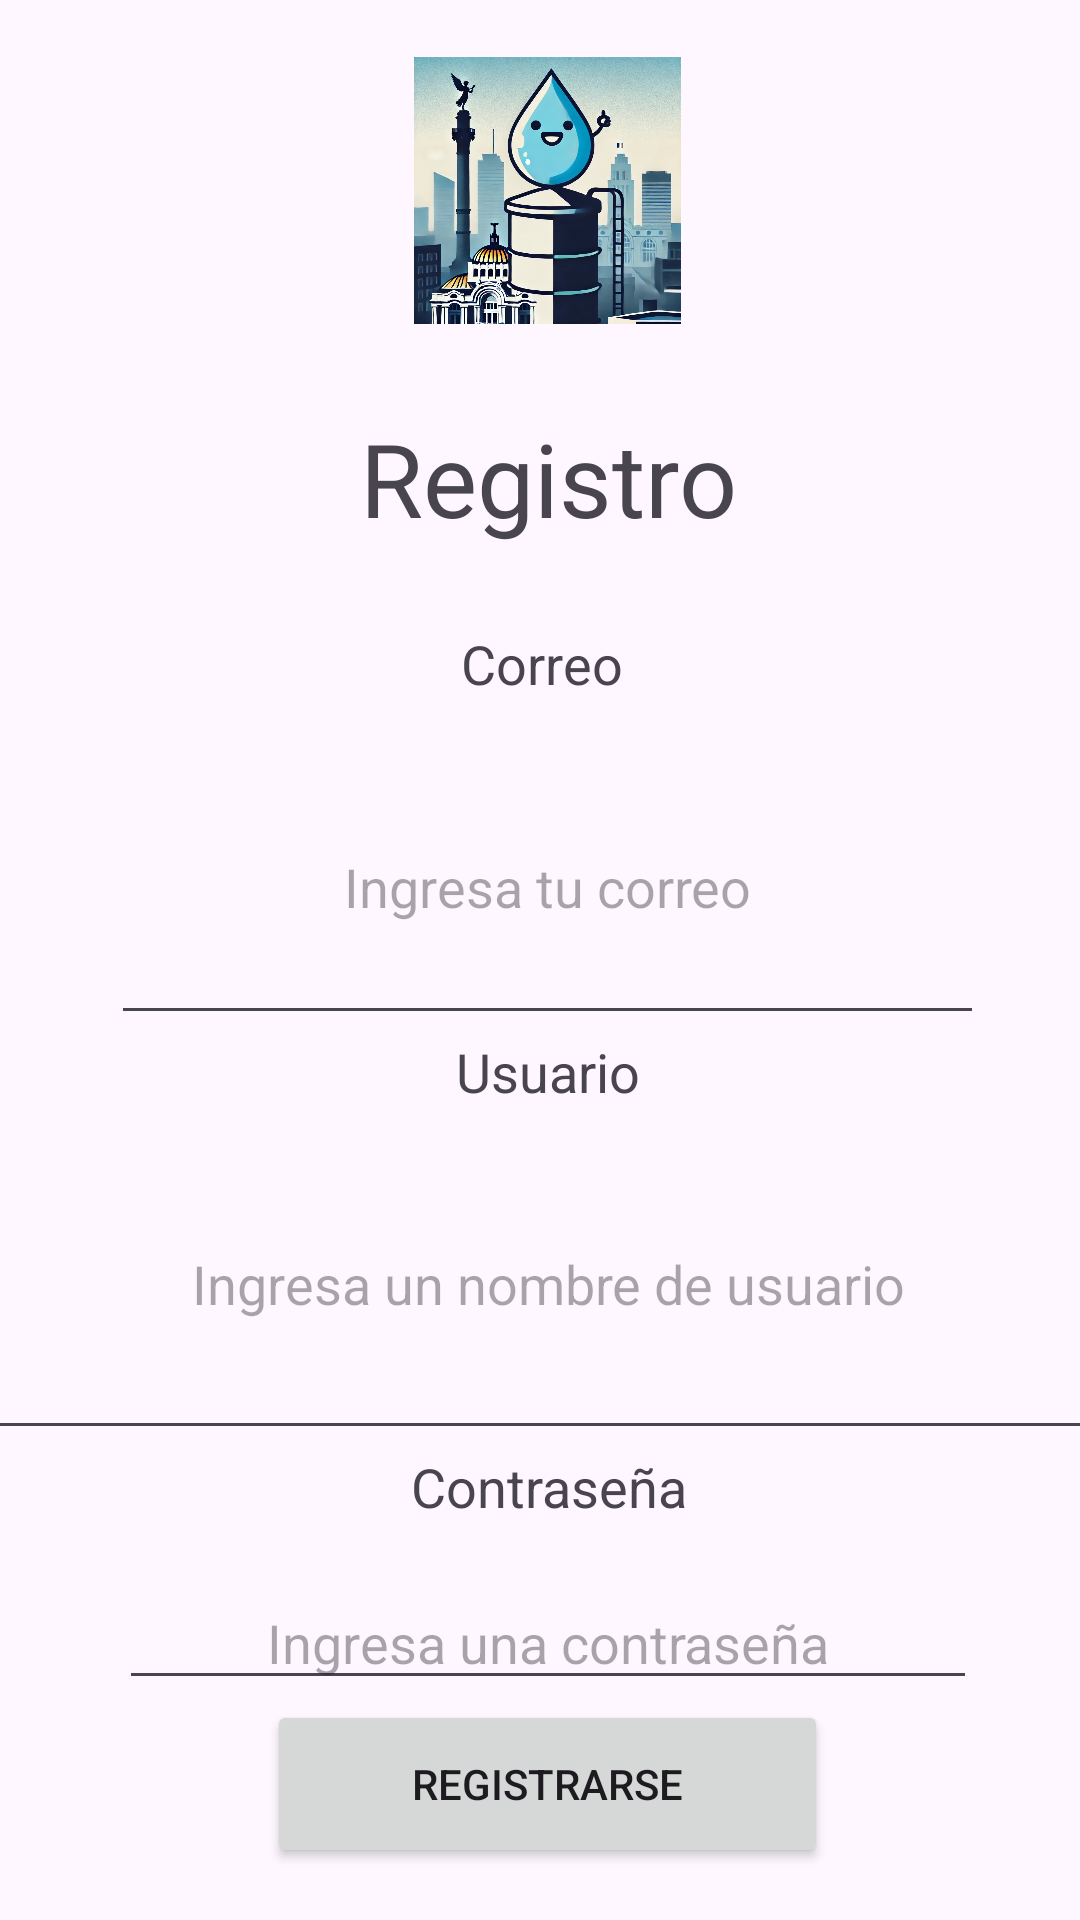

Android layout source for this screen:
<!-- AndroidManifest.xml: application theme Theme.TITA -->
<!-- res/layout/activity_register.xml -->
<?xml version="1.0" encoding="utf-8"?>
<androidx.constraintlayout.widget.ConstraintLayout xmlns:android="http://schemas.android.com/apk/res/android"
    xmlns:app="http://schemas.android.com/apk/res-auto"
    xmlns:tools="http://schemas.android.com/tools"
    android:id="@+id/main"
    android:layout_width="match_parent"
    android:layout_height="match_parent"
    tools:context=".register">

    <LinearLayout
        android:id="@+id/linearLayout"
        android:layout_width="376dp"
        android:layout_height="668dp"
        android:gravity="center"
        android:orientation="vertical"
        android:visibility="visible"
        app:layout_constraintBottom_toBottomOf="parent"
        app:layout_constraintEnd_toEndOf="parent"
        app:layout_constraintHorizontal_bias="0.361"
        app:layout_constraintStart_toStartOf="parent"
        app:layout_constraintTop_toTopOf="parent"
        app:layout_constraintVertical_bias="0.521"
        tools:visibility="visible">

        <ImageView
            android:id="@+id/imageView2"
            android:layout_width="89dp"
            android:layout_height="93dp"
            app:srcCompat="@drawable/_c3b15dd_548b_45d1_8920_7c30ce78806b" />

        <TextView
            android:id="@+id/textView8"
            android:layout_width="match_parent"
            android:layout_height="99dp"
            android:gravity="center"
            android:text="Registro"
            android:textAppearance="@style/TextAppearance.AppCompat.Display1" />

        <TextView
            android:id="@+id/textView9"
            android:layout_width="match_parent"
            android:layout_height="34dp"
            android:text="Correo "
            android:textAlignment="center"
            android:textAppearance="@style/TextAppearance.AppCompat.Medium" />

        <EditText
            android:id="@+id/emailEditText"
            android:layout_width="291dp"
            android:layout_height="102dp"
            android:ems="10"
            android:hint="Ingresa tu correo"
            android:inputType="textEmailAddress"
            android:textAlignment="center" />

        <TextView
            android:id="@+id/textView11"
            android:layout_width="match_parent"
            android:layout_height="wrap_content"
            android:text="Usuario"
            android:textAlignment="center"
            android:textAppearance="@style/TextAppearance.AppCompat.Medium" />

        <EditText
            android:id="@+id/usernameEditText"
            android:layout_width="match_parent"
            android:layout_height="114dp"
            android:ems="10"
            android:hint="Ingresa un nombre de usuario"
            android:inputType="text"
            android:textAlignment="center" />

        <TextView
            android:id="@+id/textView13"
            android:layout_width="match_parent"
            android:layout_height="42dp"
            android:text="Contraseña"
            android:textAlignment="center"
            android:textAppearance="@style/TextAppearance.AppCompat.Medium" />

        <EditText
            android:id="@+id/passwordEditText"
            android:layout_width="286dp"
            android:layout_height="wrap_content"
            android:ems="10"
            android:hint="Ingresa una contraseña"
            android:inputType="textPassword"
            android:textAlignment="center" />

        <Button
            android:id="@+id/registerButton"
            android:layout_width="187dp"
            android:layout_height="56dp"
            android:text="Registrarse"
            app:iconTint="@color/black"
            app:iconTintMode="multiply"
            app:rippleColor="#140F0F" />

    </LinearLayout>

</androidx.constraintlayout.widget.ConstraintLayout>
<!-- resources referenced by this layout -->
<resources>
  <!-- drawable _c3b15dd_548b_45d1_8920_7c30ce78806b: jpg bitmap (drawable, 241674 bytes) -->
  <style name="Theme.TITA" parent="Base.Theme.TITA" />
  <style name="Base.Theme.TITA" parent="Theme.Material3.DayNight.NoActionBar">
          
          
      </style>
  <!-- not gathered from this repository: default colours our renderer supplied (Android Studio template values) -->
  <color name="black">#FF000000</color>
</resources>
